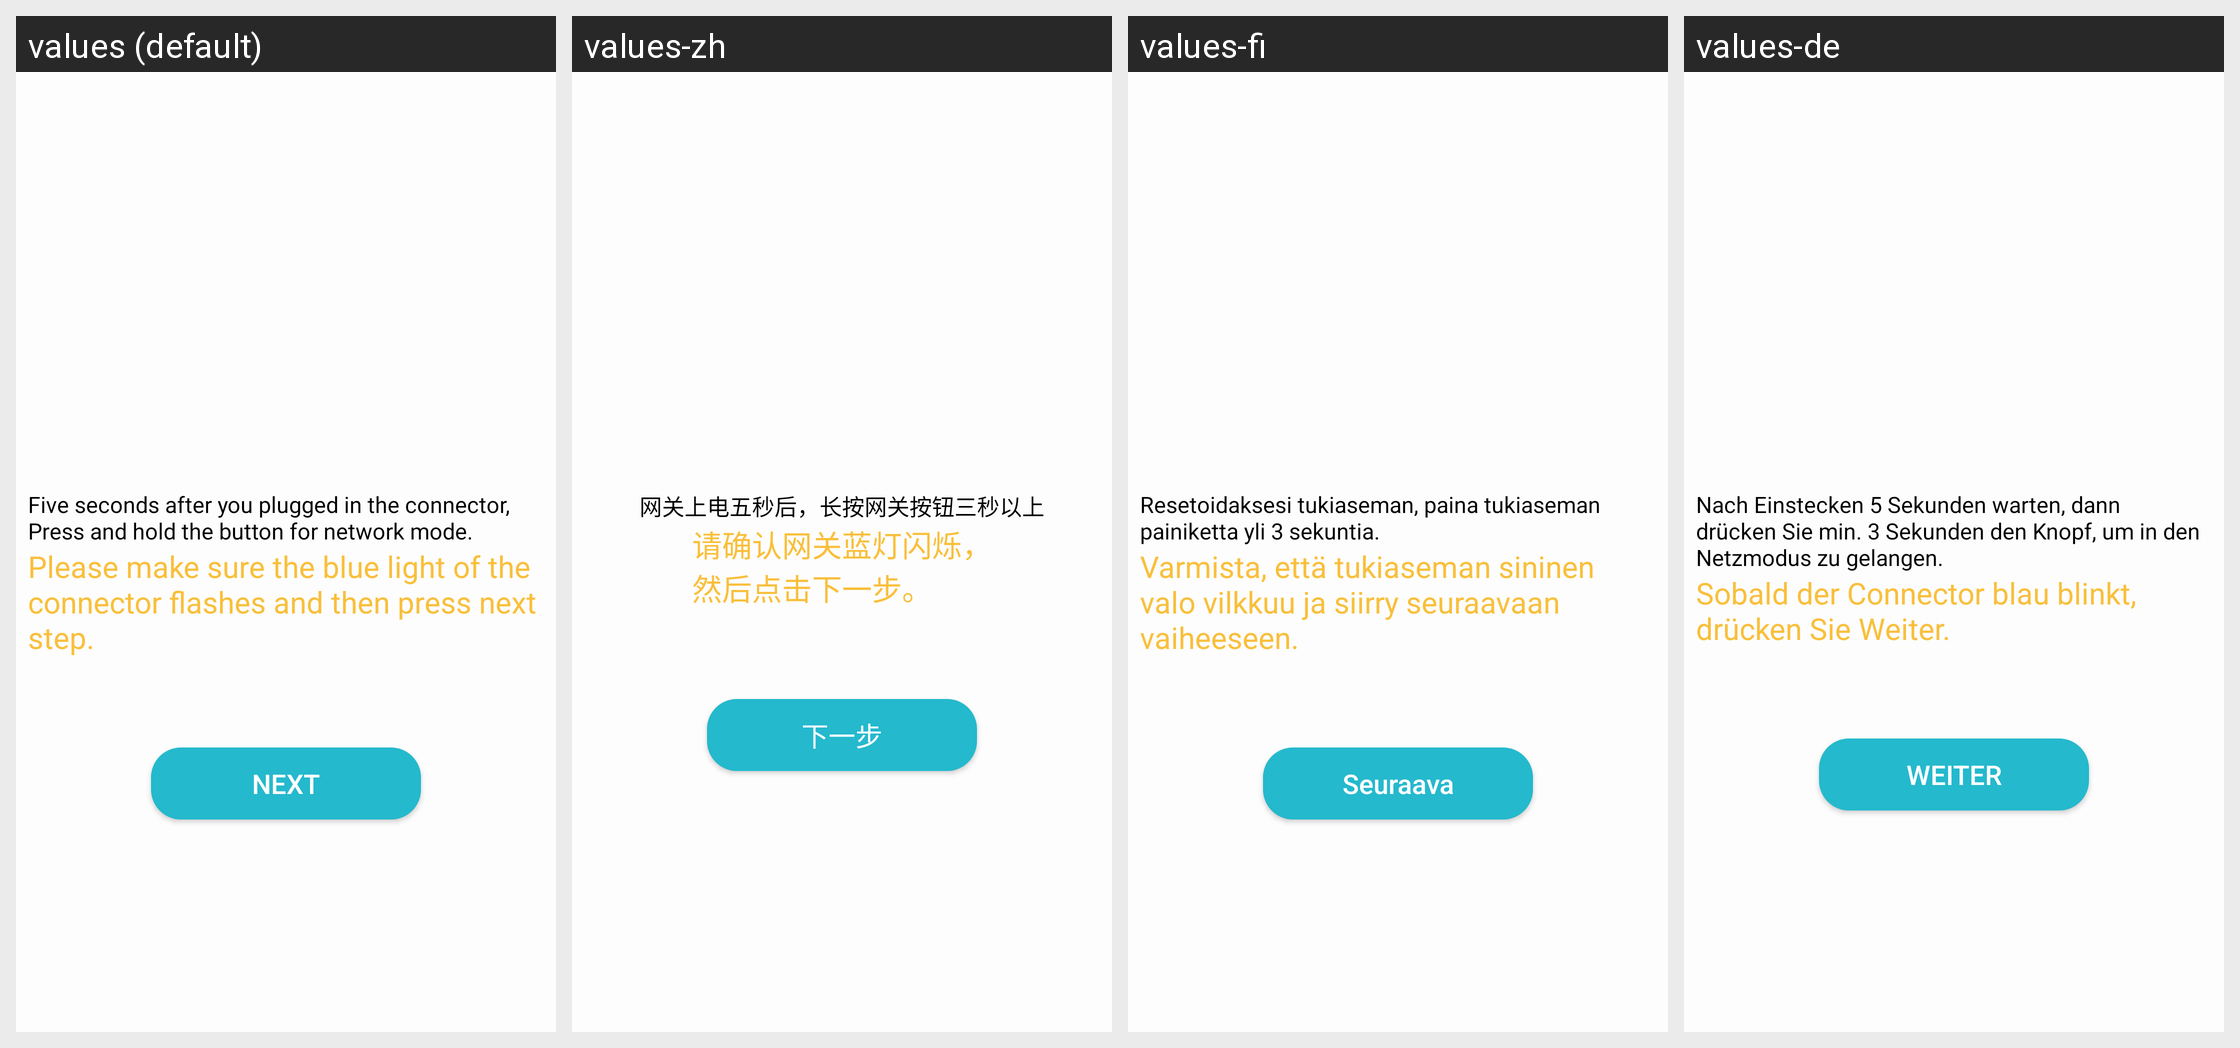

This grid shows one Android layout under several languages. Give, for every string resource on the screen, its name, the default text and each shown locale's text.
Android screen res/layout/activity_before_config_esptouch.xml rendered under 4 locales, left to right: values (default), values-zh, values-fi, values-de. Device: Nexus 5 (rendered at 1080×1920; each locale shown at half size, 540×960, under a caption strip naming it); theme AppTheme.
Other locales in the repository, not shown: values-cs, values-en, values-es, values-fr, values-it, values-nl, values-sl.
Strings drawn on this screen, with the default value and each locale's value (text and hints the layout hard-codes, and strings that could not be matched under every locale, appear in the picture but are not listed):

config_instruction
  values: Five seconds after you plugged in the connector, Press and hold the button for network mode.
  values-zh: 网关上电五秒后，长按网关按钮三秒以上
  values-fi: Resetoidaksesi tukiaseman, paina tukiaseman painiketta yli 3 sekuntia.
  values-de: Nach Einstecken 5 Sekunden warten, dann drücken Sie min. 3 Sekunden den Knopf, um in den Netzmodus zu gelangen.

how_to_config
  values: Please make sure the blue light of the connector flashes and then press next step.
  values-zh: 请确认网关蓝灯闪烁，
      然后点击下一步。
  values-fi: Varmista, että tukiaseman sininen valo vilkkuu ja siirry seuraavaan vaiheeseen.
  values-de: Sobald der Connector blau blinkt, drücken Sie Weiter.

next
  values: NEXT
  values-zh: 下一步
  values-fi: Seuraava
  values-de: WEITER
